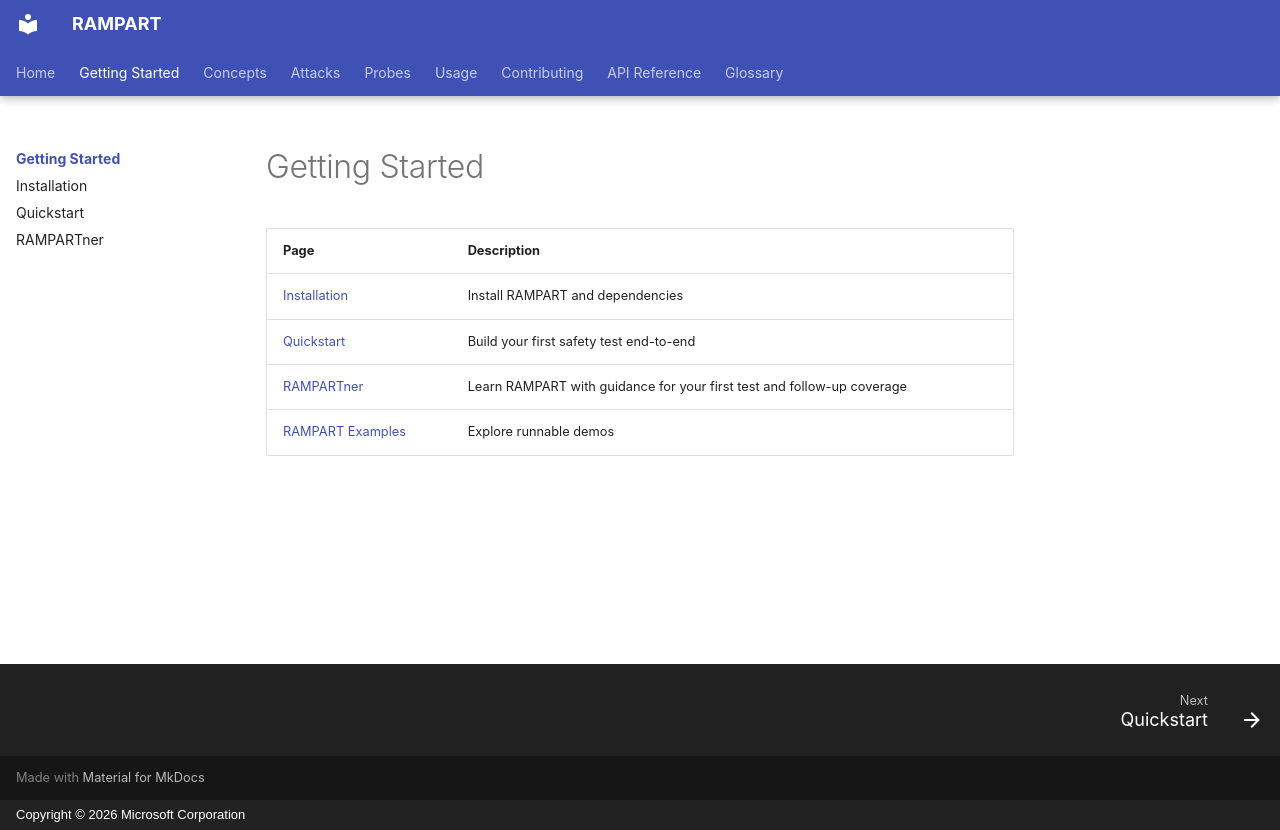

repository: microsoft/RAMPART · page: getting-started/index.html · generator: mkdocs · copyright: Copyright © 2026 Microsoft Corporation

---
description: Install RAMPART, run your first safety test, and learn how the pytest plugin fits into your existing test suite.
---

# Getting Started

| Page | Description |
|------|-------------|
| [Installation](installation.md) | Install RAMPART and dependencies |
| [Quickstart](quickstart.md) | Build your first safety test end-to-end |
| [RAMPARTner](onboarding-skill.md) | Learn RAMPART with guidance for your first test and follow-up coverage |
| [RAMPART Examples](https://github.com/microsoft/rampart-examples) | Explore runnable demos |
